Run: headless pygame with SDL's dummy video driver; simulated clock (each Clock.tick advances the game by its frame time, no real sleeping); random seed 0; keys injected as events and as key.get_pressed() state; no mouse input.
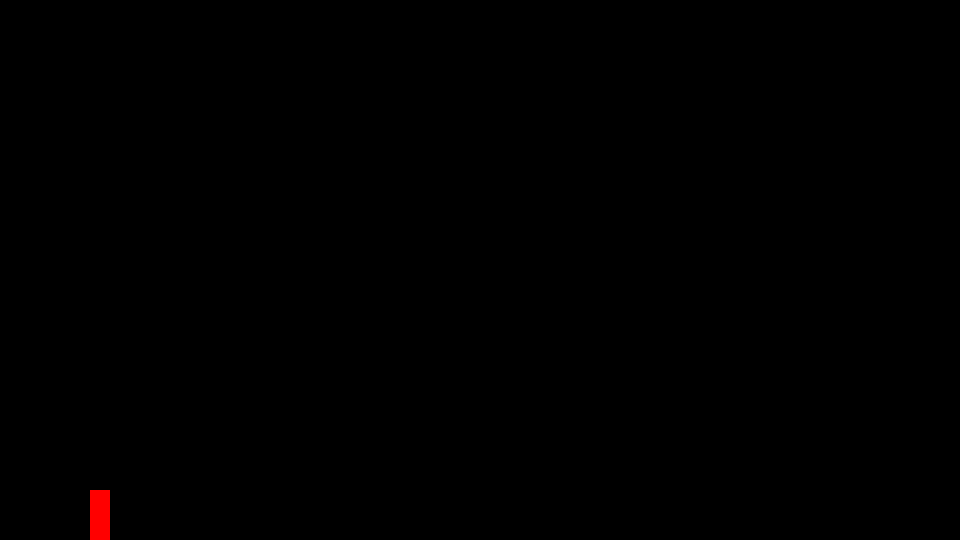
Frame 1 of 4 · flips 1–60 · no input
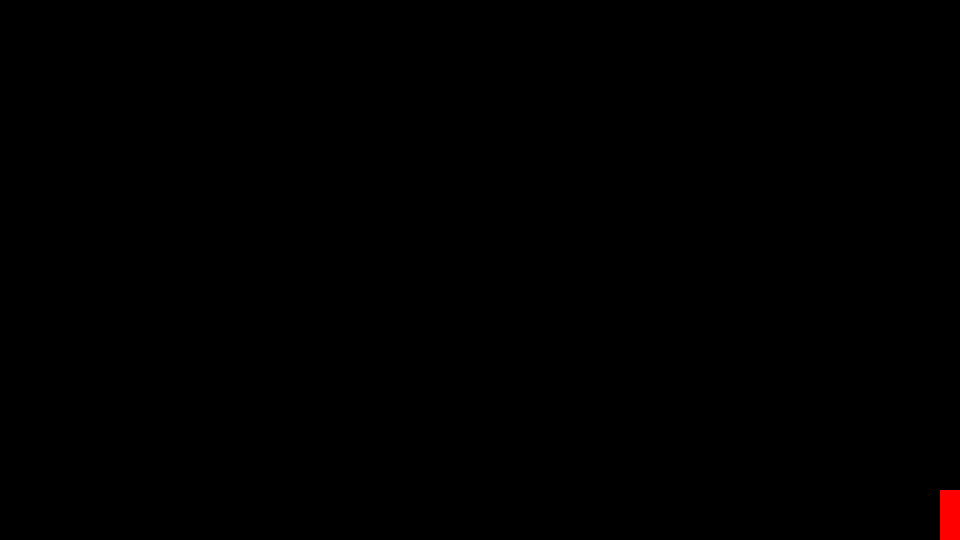
Frame 2 of 4 · flips 61–180 · tapped SPACE, RETURN · held RIGHT (→), D
Frame 3 of 4 · flips 181–300 · held DOWN (↓), S · screen unchanged from frame 2, image omitted
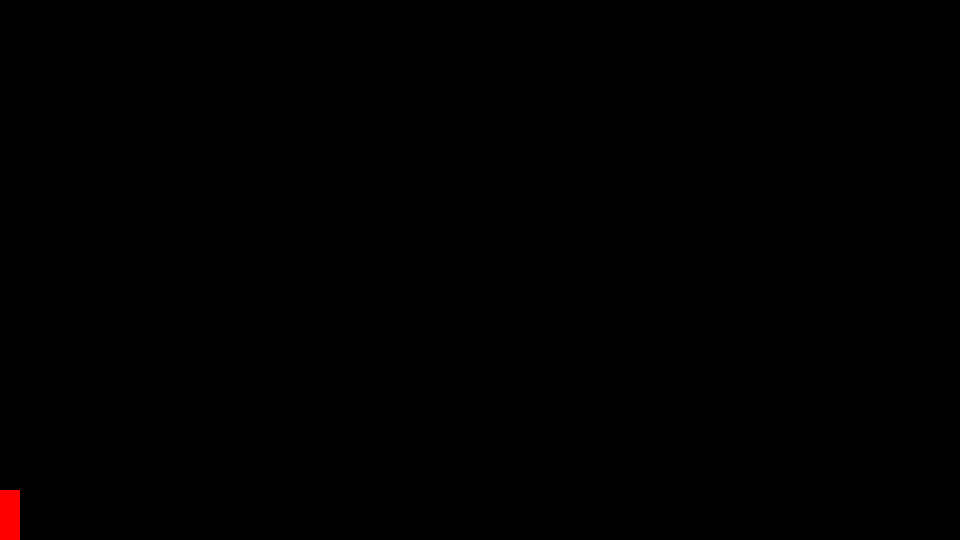
Frame 4 of 4 · flips 301–420 · held LEFT (←), A, UP (↑), W

The pygame program that drew these frames:

import datetime
import random
import os
import math

os.environ['PYGAME_HIDE_SUPPORT_PROMPT'] = "hide"

os.environ['SDL_VIDEO_WINDOW_POS'] = "%d,%d" % (450, 200)

import pygame as pg

pg.init()

scr_width = 960
scr_height = 540

isFullscreen = False

win = pg.display.set_mode((scr_width, scr_height))

pg.display.set_caption("Tigre De Shroedinger")


class Char:
    def __init__(self, pos):
        if pos is not None:
            self.x = pos[0]
            self.y = pos[1]
        else:
            self.x = 100
            self.y = 100

        self.vel = [0, 0]
        self.vel_max = [15, 20]
        self.state = 0
        self.box_coll = (0, 0)
        self.box_states = {-1: (20, 30), 0: (20, 50), 1: (20, 50), 2: (10, 40)}

        # states -1: 'crouch', 0: 'stand', 1: 'jump', 2: 'wallgrab'}

        for state, params in self.box_states.items():
            if self.state == state:
                self.box_coll = params

    def __repr__(self):
        pg.draw.rect(win, (255, 0, 0), (self.x-(self.box_coll[0]/2), self.y-self.box_coll[1], self.box_coll[0], self.box_coll[1]))

    def box_coll_refresh(self):
        for state, params in self.box_states.items():
            if self.state == state:
                self.box_coll = params


    def move(self):
        if (0 + char.box_coll[0] / 2 + math.fabs(char.vel[0])) <= self.x:
            if self.vel[0] < 0:
                self.x += self.vel[0]
        else:
            if char.vel[0] < 0:
                char.x = 0 + char.box_coll[0]/2

        if self. x <= (scr_width - char.box_coll[0]/2 - math.fabs(char.vel[0])):
            if self.vel[0] > 0:
                self.x += self.vel[0]
        else:
            if char.vel[0] > 0:
                char.x = scr_width - char.box_coll[0]/2

        if self.y <= (scr_height + self.vel[1]) and self.state == 1:
            if self.state == 1:
                self.y -= self.vel[1]
                if scr_height > self.y + 10**0.5:
                    self.vel[1] -= 10**0.5
        else:
            self.y = scr_height
            self.vel[1] = 0
            if self.state != -1:
                self.state = 0


char = Char((100, scr_height))


def display_refresh():
    win.fill((0, 0, 0))

    char.__repr__()

    pg.display.update()


run = True


while run:
    pg.time.delay(40)

    for event in pg.event.get():
        if event.type == pg.QUIT:
            run = False

    char.box_coll_refresh()
    char.move()

    keys = pg.key.get_pressed()

    if keys[pg.K_a]:
        if char.state in [0, 1]:
            if char.vel[0] > -char.vel_max[0]:
                char.vel[0] -= 3
        else:
            char.vel[0] = -5
    elif keys[pg.K_d]:
        if char.state in [0, 1]:
            if char.vel[0] < char.vel_max[0]:
                char.vel[0] += 3
        else:
            char.vel[0] = 5
    else:
        char.vel[0] = 0


    if char.state != 1:
        if keys[pg.K_SPACE]:
            char.state = 1
            char.vel[1] += 30
        elif keys[pg.K_LCTRL]:
            char.state = -1
        else:
            char.state = 0

    display_refresh()

pg.quit()
